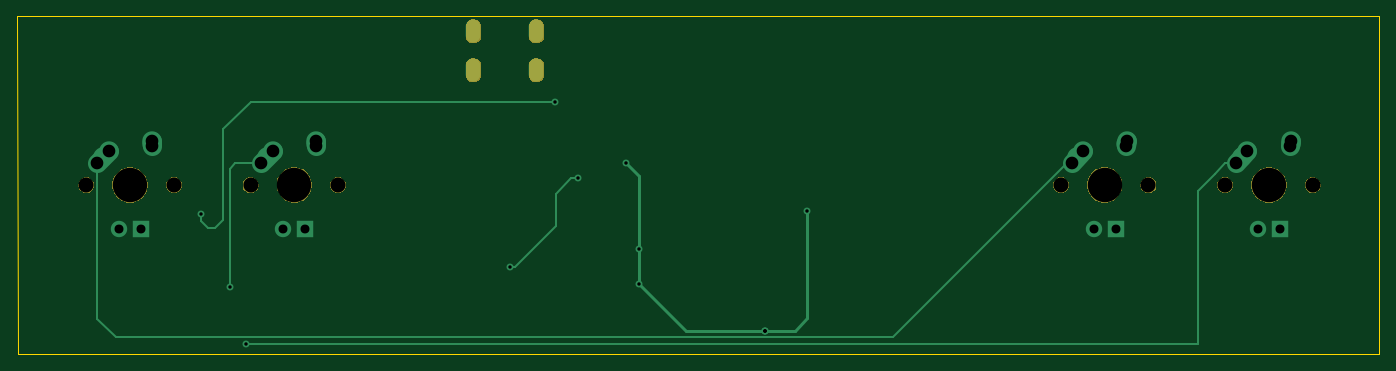
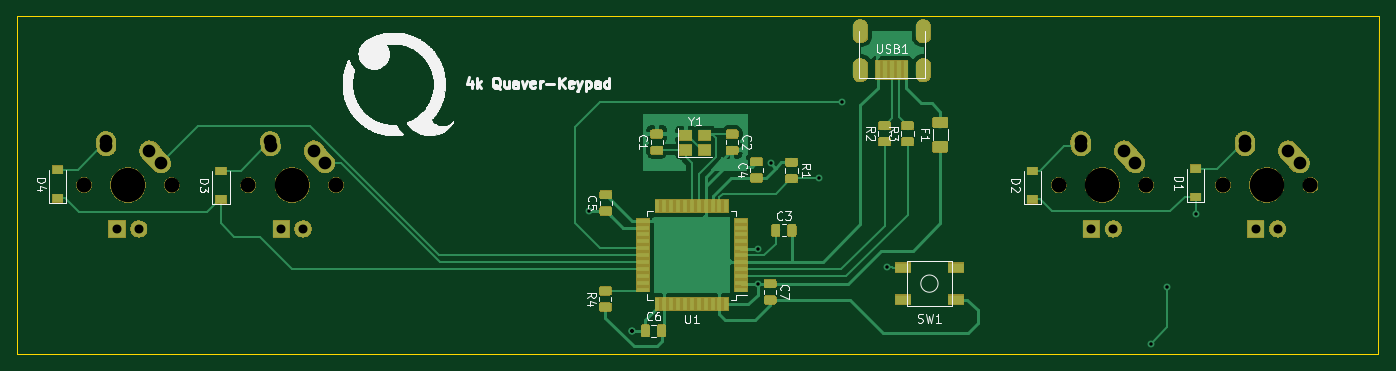
Circuit board: 11 layer files. Board 158.0 x 39.1 mm.
- bottom_copper: quaver-keypadrev1-B_Cu.gbr (87198 bytes)
- bottom_mask: quaver-keypadrev1-B_Mask.gbr (75695 bytes)
- paste: quaver-keypadrev1-B_Paste.gbr (46882 bytes)
- bottom_silk: quaver-keypadrev1-B_SilkS.gbr (71350 bytes)
- outline: quaver-keypadrev1-Edge_Cuts.gbr (796 bytes)
- top_copper: quaver-keypadrev1-F_Cu.gbr (4111 bytes)
- top_mask: quaver-keypadrev1-F_Mask.gbr (16608 bytes)
- paste: quaver-keypadrev1-F_Paste.gbr (499 bytes)
- top_silk: quaver-keypadrev1-F_SilkS.gbr (500 bytes)
- drill: quaver-keypadrev1-NPTH.drl (468 bytes)
- drill: quaver-keypadrev1-PTH.drl (1047 bytes)

=== bottom_copper: quaver-keypadrev1-B_Cu.gbr (87198 bytes, source omitted) ===
=== bottom_mask: quaver-keypadrev1-B_Mask.gbr (75695 bytes, source omitted) ===
=== paste: quaver-keypadrev1-B_Paste.gbr (46882 bytes, source omitted) ===
=== bottom_silk: quaver-keypadrev1-B_SilkS.gbr (71350 bytes, source omitted) ===
=== outline: quaver-keypadrev1-Edge_Cuts.gbr ===
G04 #@! TF.GenerationSoftware,KiCad,Pcbnew,(5.1.4)-1*
G04 #@! TF.CreationDate,2022-10-30T21:37:08+01:00*
G04 #@! TF.ProjectId,quaver-keypadrev1,71756176-6572-42d6-9b65-797061647265,rev?*
G04 #@! TF.SameCoordinates,Original*
G04 #@! TF.FileFunction,Profile,NP*
%FSLAX46Y46*%
G04 Gerber Fmt 4.6, Leading zero omitted, Abs format (unit mm)*
G04 Created by KiCad (PCBNEW (5.1.4)-1) date 2022-10-30 21:37:08*
%MOMM*%
%LPD*%
G04 APERTURE LIST*
%ADD10C,0.050000*%
G04 APERTURE END LIST*
D10*
X275082000Y-124333000D02*
X275082000Y-85217000D01*
X257429000Y-124333000D02*
X275082000Y-124333000D01*
X257429000Y-85217000D02*
X275082000Y-85217000D01*
X117094000Y-85217000D02*
X257429000Y-85217000D01*
X117221000Y-124333000D02*
X257429000Y-124333000D01*
X117094000Y-85217000D02*
X117221000Y-124333000D01*
M02*

=== top_copper: quaver-keypadrev1-F_Cu.gbr ===
G04 #@! TF.GenerationSoftware,KiCad,Pcbnew,(5.1.4)-1*
G04 #@! TF.CreationDate,2022-10-30T21:37:08+01:00*
G04 #@! TF.ProjectId,quaver-keypadrev1,71756176-6572-42d6-9b65-797061647265,rev?*
G04 #@! TF.SameCoordinates,Original*
G04 #@! TF.FileFunction,Copper,L1,Top*
G04 #@! TF.FilePolarity,Positive*
%FSLAX46Y46*%
G04 Gerber Fmt 4.6, Leading zero omitted, Abs format (unit mm)*
G04 Created by KiCad (PCBNEW (5.1.4)-1) date 2022-10-30 21:37:08*
%MOMM*%
%LPD*%
G04 APERTURE LIST*
%ADD10C,2.250000*%
%ADD11C,2.250000*%
%ADD12C,1.905000*%
%ADD13R,1.905000X1.905000*%
%ADD14O,1.700000X2.700000*%
%ADD15C,0.800000*%
%ADD16C,0.381000*%
%ADD17C,0.254000*%
G04 APERTURE END LIST*
D10*
X245725000Y-99985000D03*
D11*
X245705000Y-100275000D02*
X245745000Y-99695000D01*
D10*
X245745000Y-99695000D03*
X240050001Y-101505000D03*
D11*
X239395000Y-102235000D02*
X240705002Y-100775000D01*
D10*
X240705000Y-100775000D03*
D12*
X241935000Y-109855000D03*
D13*
X244475000Y-109855000D03*
D14*
X169997000Y-91440000D03*
X177297000Y-91440000D03*
X177297000Y-86940000D03*
X169997000Y-86940000D03*
D10*
X264775000Y-99985000D03*
D11*
X264755000Y-100275000D02*
X264795000Y-99695000D01*
D10*
X264795000Y-99695000D03*
X259100001Y-101505000D03*
D11*
X258445000Y-102235000D02*
X259755002Y-100775000D01*
D10*
X259755000Y-100775000D03*
D12*
X260985000Y-109855000D03*
D13*
X263525000Y-109855000D03*
D10*
X151745000Y-99985000D03*
D11*
X151725000Y-100275000D02*
X151765000Y-99695000D01*
D10*
X151765000Y-99695000D03*
X146070001Y-101505000D03*
D11*
X145415000Y-102235000D02*
X146725002Y-100775000D01*
D10*
X146725000Y-100775000D03*
D12*
X147955000Y-109855000D03*
D13*
X150495000Y-109855000D03*
D10*
X132695000Y-99985000D03*
D11*
X132675000Y-100275000D02*
X132715000Y-99695000D01*
D10*
X132715000Y-99695000D03*
X127020001Y-101505000D03*
D11*
X126365000Y-102235000D02*
X127675002Y-100775000D01*
D10*
X127675000Y-100775000D03*
D12*
X128905000Y-109855000D03*
D13*
X131445000Y-109855000D03*
D15*
X208741250Y-107776250D03*
X203835000Y-121666000D03*
X203835000Y-121666000D03*
X203835000Y-121666000D03*
X189230000Y-116205000D03*
X187706000Y-102235000D03*
X189230000Y-112141000D03*
X179451000Y-95123000D03*
X138430000Y-108077000D03*
X143637000Y-123190000D03*
X141732000Y-116586000D03*
X174244000Y-114300000D03*
X182118000Y-104013000D03*
D16*
X208741250Y-107776250D02*
X208741250Y-120188750D01*
X208741250Y-120188750D02*
X207264000Y-121666000D01*
X207264000Y-121666000D02*
X203835000Y-121666000D01*
X203835000Y-121666000D02*
X194691000Y-121666000D01*
X194691000Y-121666000D02*
X189230000Y-116205000D01*
X189230000Y-103886000D02*
X189230000Y-103759000D01*
X189230000Y-103759000D02*
X187706000Y-102235000D01*
X189230000Y-112141000D02*
X189230000Y-103886000D01*
X189230000Y-116205000D02*
X189230000Y-112141000D01*
D17*
X179451000Y-95123000D02*
X178885315Y-95123000D01*
X178885315Y-95123000D02*
X144145000Y-95123000D01*
X141004999Y-98263001D02*
X141004999Y-108804001D01*
X144145000Y-95123000D02*
X141004999Y-98263001D01*
X141004999Y-108804001D02*
X140081000Y-109728000D01*
X140081000Y-109728000D02*
X139192000Y-109728000D01*
X139192000Y-109728000D02*
X138430000Y-108966000D01*
X138430000Y-108966000D02*
X138430000Y-108077000D01*
X238886038Y-102235000D02*
X218693038Y-122428000D01*
X239395000Y-102235000D02*
X238886038Y-102235000D01*
X218693038Y-122428000D02*
X128524000Y-122428000D01*
X126365000Y-120269000D02*
X126365000Y-102235000D01*
X128524000Y-122428000D02*
X126365000Y-120269000D01*
X258445000Y-102235000D02*
X257175000Y-102235000D01*
X257175000Y-102235000D02*
X255972999Y-103437001D01*
X255972999Y-103437001D02*
X254000000Y-105410000D01*
X254000000Y-105410000D02*
X254000000Y-123190000D01*
X254000000Y-123190000D02*
X143637000Y-123190000D01*
X142367000Y-102235000D02*
X145415000Y-102235000D01*
X141732000Y-102870000D02*
X142367000Y-102235000D01*
X141732000Y-116586000D02*
X141732000Y-102870000D01*
X174809685Y-114300000D02*
X179578000Y-109531685D01*
X174244000Y-114300000D02*
X174809685Y-114300000D01*
X179578000Y-109531685D02*
X179578000Y-105791000D01*
X179578000Y-105791000D02*
X181356000Y-104013000D01*
X181356000Y-104013000D02*
X182118000Y-104013000D01*
M02*

=== top_mask: quaver-keypadrev1-F_Mask.gbr (16608 bytes, source omitted) ===
=== paste: quaver-keypadrev1-F_Paste.gbr ===
G04 #@! TF.GenerationSoftware,KiCad,Pcbnew,(5.1.4)-1*
G04 #@! TF.CreationDate,2022-10-30T21:37:08+01:00*
G04 #@! TF.ProjectId,quaver-keypadrev1,71756176-6572-42d6-9b65-797061647265,rev?*
G04 #@! TF.SameCoordinates,Original*
G04 #@! TF.FileFunction,Paste,Top*
G04 #@! TF.FilePolarity,Positive*
%FSLAX46Y46*%
G04 Gerber Fmt 4.6, Leading zero omitted, Abs format (unit mm)*
G04 Created by KiCad (PCBNEW (5.1.4)-1) date 2022-10-30 21:37:08*
%MOMM*%
%LPD*%
G04 APERTURE LIST*
G04 APERTURE END LIST*
M02*

=== top_silk: quaver-keypadrev1-F_SilkS.gbr ===
G04 #@! TF.GenerationSoftware,KiCad,Pcbnew,(5.1.4)-1*
G04 #@! TF.CreationDate,2022-10-30T21:37:08+01:00*
G04 #@! TF.ProjectId,quaver-keypadrev1,71756176-6572-42d6-9b65-797061647265,rev?*
G04 #@! TF.SameCoordinates,Original*
G04 #@! TF.FileFunction,Legend,Top*
G04 #@! TF.FilePolarity,Positive*
%FSLAX46Y46*%
G04 Gerber Fmt 4.6, Leading zero omitted, Abs format (unit mm)*
G04 Created by KiCad (PCBNEW (5.1.4)-1) date 2022-10-30 21:37:08*
%MOMM*%
%LPD*%
G04 APERTURE LIST*
G04 APERTURE END LIST*
M02*

=== drill: quaver-keypadrev1-NPTH.drl ===
M48
; DRILL file {KiCad (5.1.4)-1} date 30/10/2022 21:38:41
; FORMAT={-:-/ absolute / inch / decimal}
; #@! TF.CreationDate,2022-10-30T21:38:41+01:00
; #@! TF.GenerationSoftware,Kicad,Pcbnew,(5.1.4)-1
; #@! TF.FileFunction,NonPlated,1,2,NPTH
FMAT,2
INCH
T1C0.0689
T2C0.1570
%
G90
G05
T1
X4.925Y-4.125
X5.675Y-4.125
X6.075Y-4.125
X9.375Y-4.125
X9.775Y-4.125
X10.125Y-4.125
X10.525Y-4.125
X5.325Y-4.125
T2
X5.875Y-4.125
X9.575Y-4.125
X10.325Y-4.125
X5.125Y-4.125
T0
M30

=== drill: quaver-keypadrev1-PTH.drl ===
M48
; DRILL file {KiCad (5.1.4)-1} date 30/10/2022 21:38:41
; FORMAT={-:-/ absolute / inch / decimal}
; #@! TF.CreationDate,2022-10-30T21:38:41+01:00
; #@! TF.GenerationSoftware,Kicad,Pcbnew,(5.1.4)-1
; #@! TF.FileFunction,Plated,1,2,PTH
FMAT,2
INCH
T1C0.0157
T2C0.0276
T3C0.0409
T4C0.0579
%
G90
G05
T1
X5.45Y-4.255
X5.58Y-4.59
X5.655Y-4.85
X6.86Y-4.5
X7.065Y-3.745
X7.17Y-4.095
X7.39Y-4.025
X7.45Y-4.415
X7.45Y-4.575
X8.025Y-4.79
X8.025Y-4.79
X8.025Y-4.79
X8.2182Y-4.2432
T3
X5.075Y-4.325
X5.175Y-4.325
X5.825Y-4.325
X5.925Y-4.325
X9.525Y-4.325
X9.625Y-4.325
X10.275Y-4.325
X10.375Y-4.325
T4
X4.975Y-4.025
X5.0266Y-3.9675
X5.2234Y-3.9478
X5.225Y-3.925
X5.725Y-4.025
X5.7766Y-3.9675
X5.9734Y-3.9478
X5.975Y-3.925
X9.425Y-4.025
X9.4766Y-3.9675
X9.6734Y-3.9478
X9.675Y-3.925
X10.175Y-4.025
X10.2266Y-3.9675
X10.4234Y-3.9478
X10.425Y-3.925
T2
G00X6.6928Y-3.3992
M15
G01X6.6928Y-3.4465
M16
G05
G00X6.6928Y-3.5764
M15
G01X6.6928Y-3.6236
M16
G05
G00X6.9802Y-3.3992
M15
G01X6.9802Y-3.4465
M16
G05
G00X6.9802Y-3.5764
M15
G01X6.9802Y-3.6236
M16
G05
T0
M30

